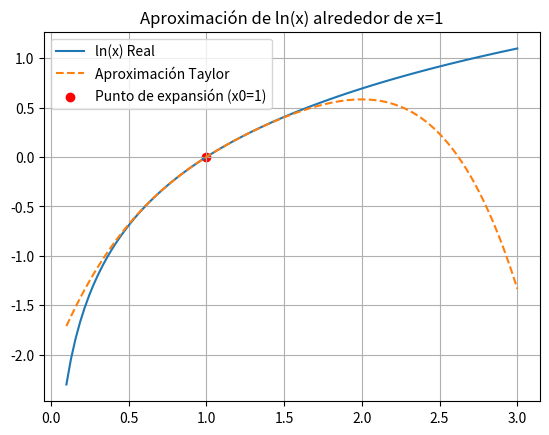

Write Python code to recreate this figure.
import sympy as sp
import numpy as np
import matplotlib.pyplot as plt


x0 = 1 # Punto de expansión
n = 5
x = sp.Symbol('x')

t_expr = sp.log(x).series(x, x0, n).removeO()
print(f"Polinomio aproximado (orden {n}) alrededor de x0={x0}: {t_expr}")
t_func = sp.lambdify(x, t_expr, 'numpy')

xx = np.linspace(0.1, 3, 100) # Evitamos el cero
plt.plot(xx, np.log(xx), label='ln(x) Real')
plt.plot(xx, t_func(xx), '--', label='Aproximación Taylor')
plt.scatter([x0], [np.log(x0)], color='red', label='Punto de expansión (x0=1)')
plt.title('Aproximación de ln(x) alrededor de x=1')
plt.legend()
plt.grid(True)
plt.show()
